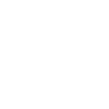
t = 0.00 s
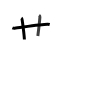
t = 2.75 s
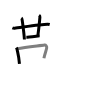
t = 5.50 s
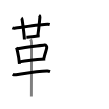
t = 8.50 s
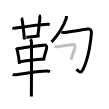
t = 11.25 s
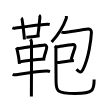
t = 14.00 s

The animated SVG that drew these frames (rendered in a browser with its animation timeline set to each time). Animation: 14 SMIL elements (animate=14); one cycle of 14.00 s.

<svg width="109px" height="109px" viewBox="0 0 px 109px" xmlns="http://www.w3.org/2000/svg" xmlns:xlink="http://www.w3.org/1999/xlink" xml:space="preserve" version="1.1"  baseProfile="full">
<path d="M12.4,27.88c0.62,0.27,1.77,0.31,2.4,0.27c3.27-0.24,25.84-3.71,32.72-3.83c1.04-0.02,1.67,0.13,2.19,0.26" style="fill:none;stroke:black;stroke-width:3;opacity:0">
  <animate attributeType="CSS" attributeName="opacity" from="0" to="1" begin="0s" dur="1s" repeatCount="0" fill="freeze" />
</path>
<path d="M21.35,17.96c0.47,0.33,0.75,1.48,0.84,2.14C23,26,23.92,32.04,24.42,39.5" style="fill:none;stroke:black;stroke-width:3;opacity:0">
  <animate attributeType="CSS" attributeName="opacity" from="0" to="1" begin="1s" dur="1s" repeatCount="0" fill="freeze" />
</path>
<path d="M39.06,15.25c0.46,0.33,0.9,1.47,0.84,2.14c-0.65,6.86-0.83,9.42-2.07,18.63" style="fill:none;stroke:black;stroke-width:3;opacity:0">
  <animate attributeType="CSS" attributeName="opacity" from="0" to="1" begin="2s" dur="1s" repeatCount="0" fill="freeze" />
</path>
<path d="M26.33,37.25c1.77,0,11.68-1.23,13.27-1.37" style="fill:none;stroke:black;stroke-width:3;opacity:0">
  <animate attributeType="CSS" attributeName="opacity" from="0" to="1" begin="3s" dur="1s" repeatCount="0" fill="freeze" />
</path>
<path d="M16.26,47.6c0.29,0.47,0.58,0.86,0.7,1.45c0.99,4.66,1.83,6.53,2.5,14.91" style="fill:none;stroke:black;stroke-width:3;opacity:0">
  <animate attributeType="CSS" attributeName="opacity" from="0" to="1" begin="4s" dur="1s" repeatCount="0" fill="freeze" />
</path>
<path d="M17.48,48.71c8.4-1.71,23.42-3.03,27.02-3.69c1.32-0.24,2.43,1.45,2.2,2.85c-0.47,2.88-1.75,5.38-2.78,10.4" style="fill:none;stroke:black;stroke-width:3;opacity:0">
  <animate attributeType="CSS" attributeName="opacity" from="0" to="1" begin="5s" dur="1s" repeatCount="0" fill="freeze" />
</path>
<path d="M19.25,61.88c4.23-0.75,19-2.38,25.98-2.88" style="fill:none;stroke:black;stroke-width:3;opacity:0">
  <animate attributeType="CSS" attributeName="opacity" from="0" to="1" begin="6s" dur="1s" repeatCount="0" fill="freeze" />
</path>
<path d="M12.75,74.2c0.86,0.54,2.43,0.67,3.29,0.54c6.96-0.99,21.23-3.49,30.95-3.73c1.43-0.04,2.29,0.26,3.01,0.53" style="fill:none;stroke:black;stroke-width:3;opacity:0">
  <animate attributeType="CSS" attributeName="opacity" from="0" to="1" begin="7s" dur="1s" repeatCount="0" fill="freeze" />
</path>
<path d="M30.46,39.25C31,40,31.5,41.48,31.5,42.5c0,8.5,0,47.75-0.12,54" style="fill:none;stroke:black;stroke-width:3;opacity:0">
  <animate attributeType="CSS" attributeName="opacity" from="0" to="1" begin="8s" dur="1s" repeatCount="0" fill="freeze" />
</path>
<path d="M66.31,16c0.04,0.61,0.22,1.63-0.08,2.46c-1.96,5.41-7.29,15.58-14.62,23.49" style="fill:none;stroke:black;stroke-width:3;opacity:0">
  <animate attributeType="CSS" attributeName="opacity" from="0" to="1" begin="9s" dur="1s" repeatCount="0" fill="freeze" />
</path>
<path d="M61.59,32.03c0.9,0.59,2.12,0.57,3.61,0.4c3.55-0.42,19.06-3.14,22.66-3.48c1.71-0.16,3.64,1.08,3.56,3.3c-0.24,6.66-2.66,26.02-8.62,37.58c-1.92,3.72-4.14,1.98-6.27-0.49" style="fill:none;stroke:black;stroke-width:3;opacity:0">
  <animate attributeType="CSS" attributeName="opacity" from="0" to="1" begin="10s" dur="1s" repeatCount="0" fill="freeze" />
</path>
<path d="M54.56,46.09c1.18,0.91,2.18,0.85,3.91,0.61c5.02-0.7,13.36-2.16,14.43-2.28c1.42-0.15,2.53,1,2.02,3.35c-0.15,0.7-2.1,5.8-3.8,12.07" style="fill:none;stroke:black;stroke-width:3;opacity:0">
  <animate attributeType="CSS" attributeName="opacity" from="0" to="1" begin="11s" dur="1s" repeatCount="0" fill="freeze" />
</path>
<path d="M57.05,62.61c3.8-0.43,11.42-1.73,16.82-2.11" style="fill:none;stroke:black;stroke-width:3;opacity:0">
  <animate attributeType="CSS" attributeName="opacity" from="0" to="1" begin="12s" dur="1s" repeatCount="0" fill="freeze" />
</path>
<path d="M55.52,47c0.75,1.06,0.4,2.31,0.39,3.95c-0.03,5.25,0.13,25.2,0.13,29.79c0,9.96,0.2,12.7,19.25,12.7c17.72,0,18.86-2.94,18.86-13.97" style="fill:none;stroke:black;stroke-width:3;opacity:0">
  <animate attributeType="CSS" attributeName="opacity" from="0" to="1" begin="13s" dur="1s" repeatCount="0" fill="freeze" />
</path>
</svg>
